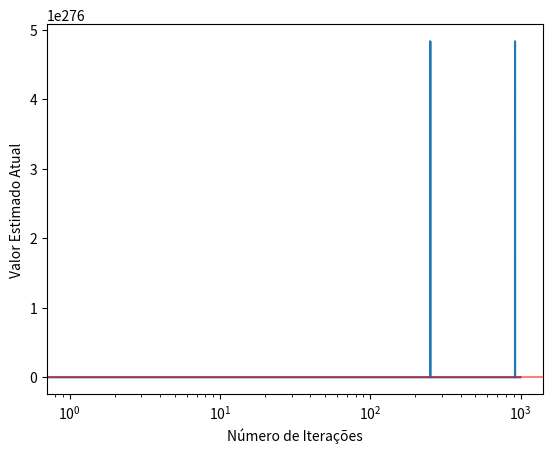
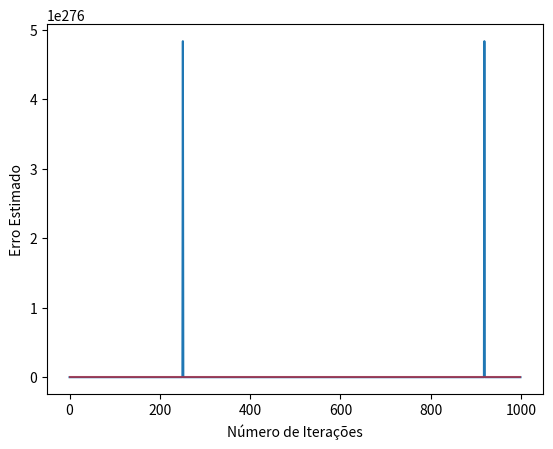

Python code for these plots, in order:
##########################################################################################################
# 
# Este scrip permite visualizar a velocidade de convergência do método de Monte Carlo para o exemplo 
# de estimar o valor de pi, bem como entender a depedência do erro (valor estimado - valor verdadeiro)
# em função do número de iterações N do método Monte Carlo.
#
########################################################################################################
import numpy as np
import random
import matplotlib.pyplot as plt

# Zera ("limpa") a contagem de gotas na área do círculo antes de começar a simulação 
n_in = 0

# Número de iterações
N = 1000

valor_estimado = np.empty(N)

# Realiza a distribuição das gotas de chuva (pontos aleatórios) sobre a área do quadrado:
for  i in range(N):
  
  x = random.random()
  y = random.random()
  
  # Se caiu uma gota dentro do círculo, então contabiliza essa gota e mostra a coordenada dela
  if np.sqrt((x**2) + (y**2)) <= 1:
    n_in += 1
    valor_estimado[i] = 4 * n_in /float(i + 1)
    
plt.semilogx(valor_estimado)
plt.xlabel("Número de Iterações")
plt.ylabel("Valor Estimado Atual")
# Apresenta o valor exato de pi com uma linha horizontal no gráfico
plt.axhline(np.pi, color = 'r', alpha = 0.5)  
plt.show()

plt.plot(np.arange(N), np.abs(valor_estimado-np.pi))
plt.plot(1/np.sqrt(np.arange(N)+1), color="r", alpha=0.5)
plt.xlabel("Número de Iterações")
plt.ylabel("Erro Estimado");
plt.show()

plt.loglog(np.arange(N), np.abs(valor_estimado-np.pi))
plt.loglog(1/np.sqrt(np.arange(N)+1), color="r", alpha=0.5)
plt.xlabel("Número de Iterações")
plt.ylabel("Erro Estimado");
plt.show()
